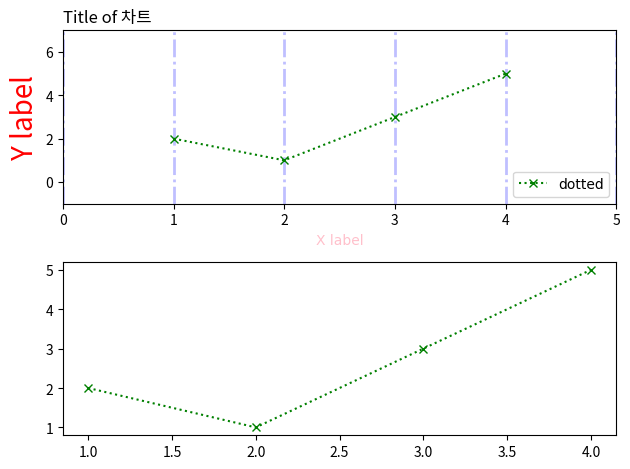

Generate this figure with matplotlib:
from matplotlib import pyplot as plt

# 첫 번째 subplot
plt.subplot(2, 1, 1)

plt.plot([1,2,3,4],[2,1,3,5],
         'gx:', # 그래프 색상, 마커, 라인스타일 한번에 구현(g = green, x = 마커, : = 라인)
         label = 'dotted')

plt.xlim([0,5])
plt.ylim([-1,7])

plt.xlabel('X label', fontdict={'color':'pink',
                                'fontfamily':'NanumGothicEcoBold'})

plt.ylabel('Y label', fontdict={'color':'red',
                                'fontsize':'20'})

plt.legend(loc = 'lower right', #center upper lower left right
           prop = {'family':'NanumGothicEcoBold'}) # legend에서는 prop(중요)

plt.grid(True,
         axis = 'x',
         alpha = 0.25,
         color = 'blue',
         linestyle = '-.',
         linewidth = 2)

plt.title('Title of 차트',loc = 'left')

# 두 번째 subplot
plt.subplot(2, 1, 2)
# 여기에 다른 그래프를 그리거나 설정을 추가할 수 있습니다.
plt.plot([1,2,3,4],[2,1,3,5],
         'gx:', # 그래프 색상, 마커, 라인스타일 한번에 구현(g = green, x = 마커, : = 라인)
         label = 'dotted')

plt.tight_layout() # 간격 자동 조절

plt.show()
